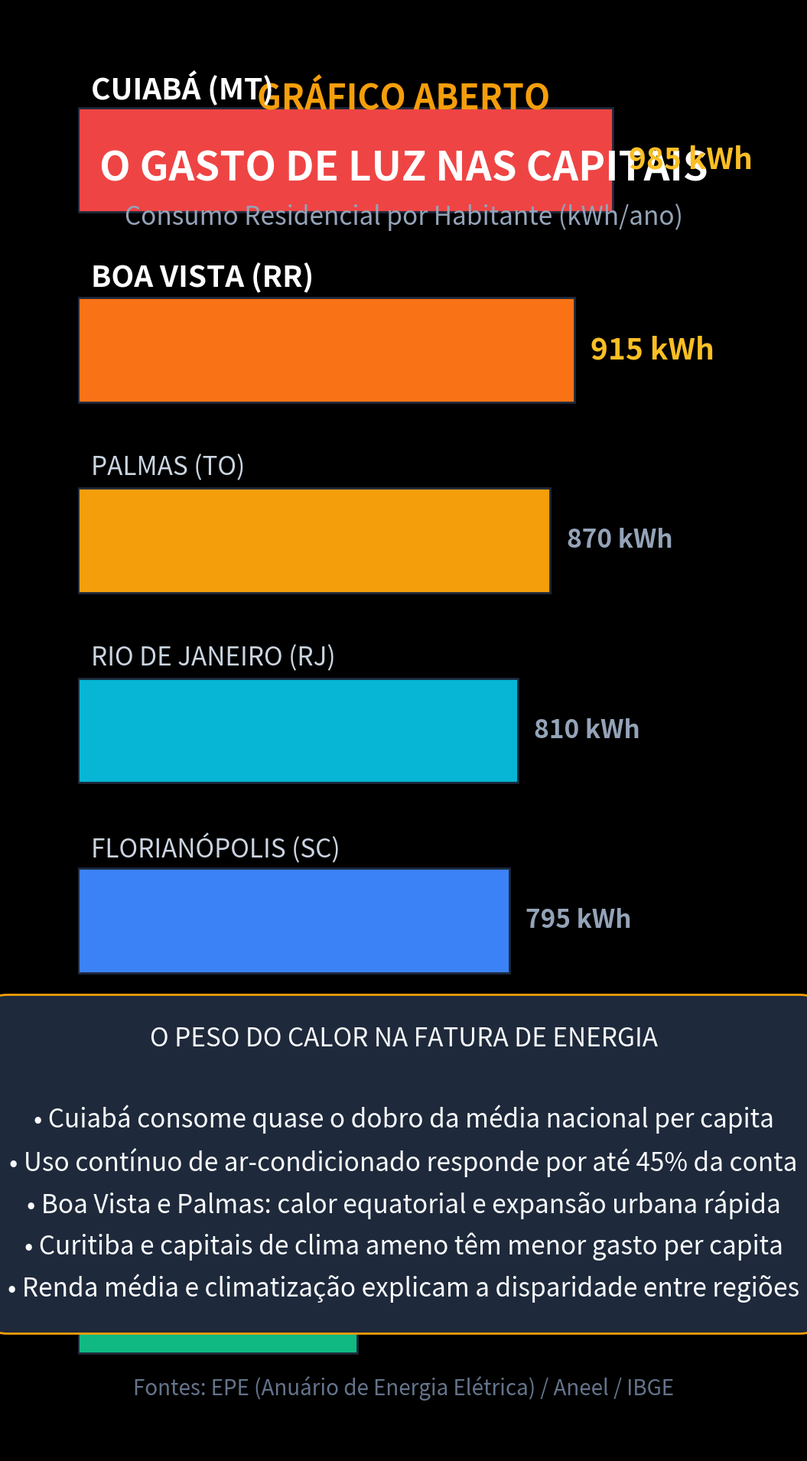

Reproduce this figure in Python. (Note: this script raises an exception after producing the figure.)
import matplotlib.pyplot as plt
import numpy as np

plt.style.use('dark_background')
fig, ax = plt.subplots(figsize=(10.8, 19.2), dpi=100)
fig.patch.set_facecolor('#0d1117')
ax.set_facecolor('#0d1117')

# Cabeçalho
ax.text(0.5, 0.93, "GRÁFICO ABERTO", color='#f59e0b', fontsize=32, fontweight='bold', ha='center', transform=ax.transAxes)
ax.text(0.5, 0.88, "O GASTO DE LUZ NAS CAPITAIS", color='#ffffff', fontsize=38, fontweight='bold', ha='center', transform=ax.transAxes)
ax.text(0.5, 0.85, "Consumo Residencial por Habitante (kWh/ano)", color='#94a3b8', fontsize=24, ha='center', transform=ax.transAxes)

# Dados EPE (Anuário Estatístico de Energia Elétrica) / Aneel / IBGE
capitais = [
    'Cuiabá (MT)',
    'Boa Vista (RR)',
    'Palmas (TO)',
    'Rio de Janeiro (RJ)',
    'Florianópolis (SC)',
    'Média do Brasil',
    'Curitiba (PR)'
]
consumo = [985, 915, 870, 810, 795, 580, 515]
colors = ['#ef4444', '#f97316', '#f59e0b', '#06b6d4', '#3b82f6', '#64748b', '#10b981']

y_pos = np.arange(len(capitais))
y_pos = y_pos[::-1]

bars = ax.barh(y_pos, consumo, color=colors, height=0.55, edgecolor='#1e293b', linewidth=2)

ax.set_xlim(0, 1200)
ax.set_ylim(-0.8, len(capitais) - 0.2)
ax.axis('off')

for bar, cap, val in zip(bars, capitais, consumo):
    y = bar.get_y() + bar.get_height() / 2
    is_top = val >= 900
    textColor = '#ffffff' if is_top else '#cbd5e1'
    fontSize = 28 if is_top else 24
    weight = 'bold' if is_top else 'normal'
    
    ax.text(25, y + 0.38, cap.upper(), color=textColor, fontsize=fontSize, fontweight=weight, va='center')
    val_str = f"{val} kWh"
    ax.text(val + 30, y, val_str, color='#fbbf24' if is_top else '#94a3b8', fontsize=fontSize, fontweight='bold', va='center')

# Bloco de destaque analítico
highlight_box = dict(boxstyle='round,pad=1.2', facecolor='#1e293b', edgecolor='#f59e0b', linewidth=2)
ax.text(0.5, 0.20, 
        "O PESO DO CALOR NA FATURA DE ENERGIA\n\n"
        "• Cuiabá consome quase o dobro da média nacional per capita\n"
        "• Uso contínuo de ar-condicionado responde por até 45% da conta\n"
        "• Boa Vista e Palmas: calor equatorial e expansão urbana rápida\n"
        "• Curitiba e capitais de clima ameno têm menor gasto per capita\n"
        "• Renda média e climatização explicam a disparidade entre regiões", 
        color='#f8fafc', fontsize=24, ha='center', va='center', transform=ax.transAxes, bbox=highlight_box, linespacing=1.6)

# Fonte
ax.text(0.5, 0.04, "Fontes: EPE (Anuário de Energia Elétrica) / Aneel / IBGE", color='#64748b', fontsize=20, ha='center', transform=ax.transAxes)

plt.tight_layout()
plt.savefig('videos/SHORT-233/assets/scene2.png', dpi=100, facecolor=fig.get_facecolor(), edgecolor='none')
plt.close()
print("scene2.png gerada com sucesso!")
